Image classification data set "oranges" (Nwaneri-ifeanyi/Machine_vision_based_fruitSorting_system on GitHub). Class labels (2): ripe, unripe.

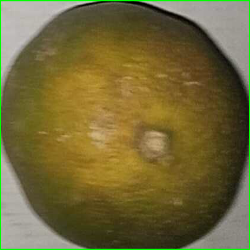
Label: unripe

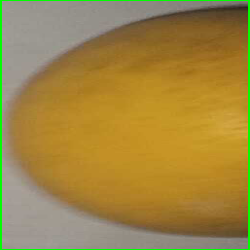
Label: ripe

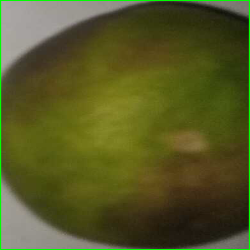
Label: unripe

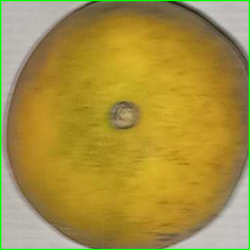
Label: ripe

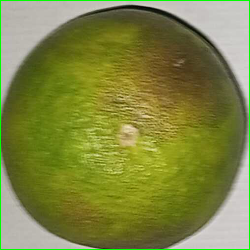
Label: unripe

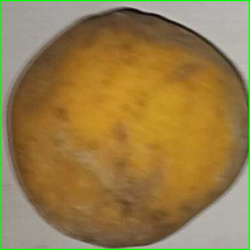
Label: ripe
